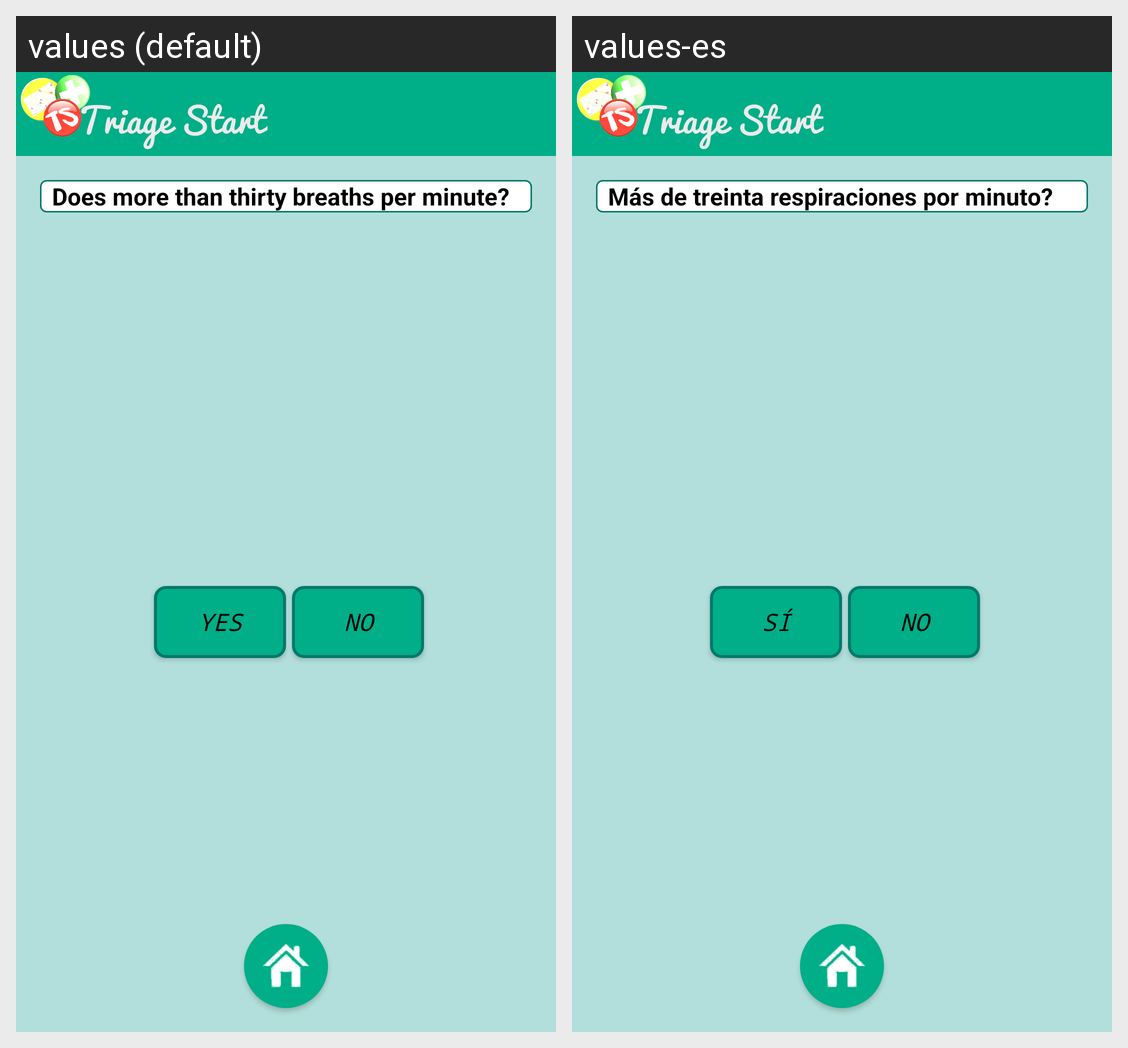

Locale-by-locale string values for the Android screen shown in this grid:
Android screen res/layout/activity__step3.xml rendered under 2 locales, left to right: values (default), values-es. Device: Nexus 5 (rendered at 1080×1920; each locale shown at half size, 540×960, under a caption strip naming it); theme AppTheme.
Strings drawn on this screen, with the default value and each locale's value (text and hints the layout hard-codes, and strings that could not be matched under every locale, appear in the picture but are not listed):

txt_ThirdQuestion
  values: Does more than thirty breaths per minute?
  values-es: Más de treinta respiraciones por minuto?

txt_PositiveAnswer
  values: Yes
  values-es: Sí

txt_NegativeAnswer
  values: No
  values-es: No
